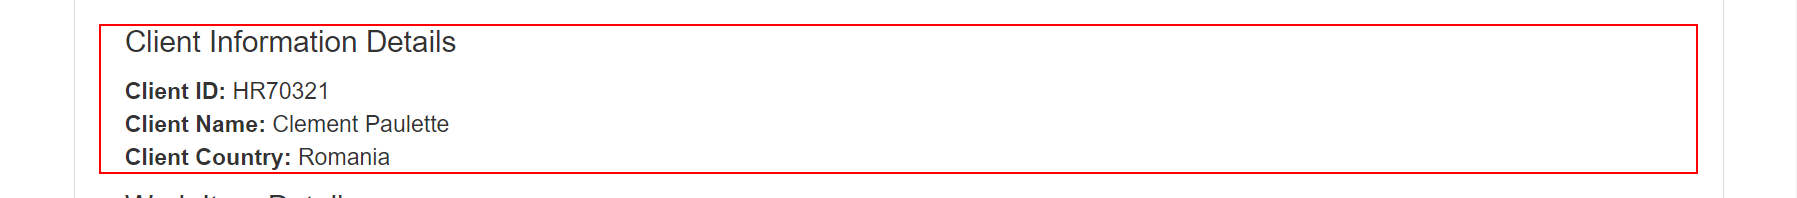
Task: The following process has been selected for RPA as part of the larger project initiative conducted within ACME Systems Inc., the Finance and Accounting department.
Workflow: System1_NavigateTo_WIDetails

Step 1: get-text from the element
